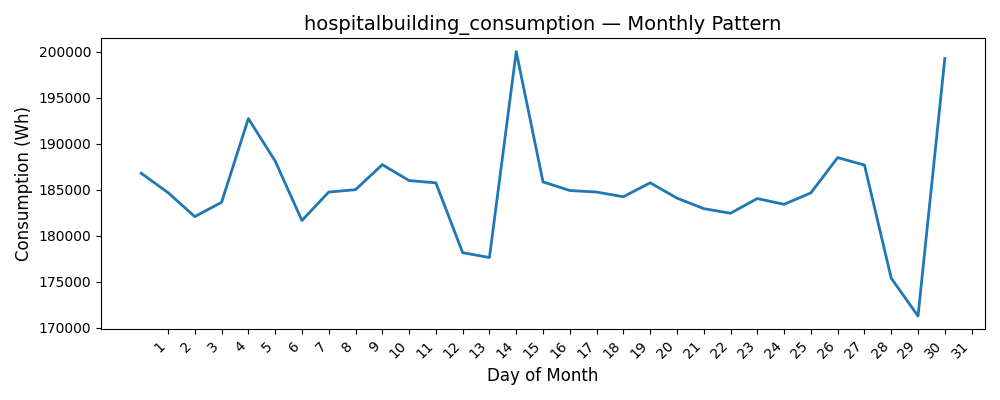

The table this chart was drawn from, first rows:
Date, Consumption (Wh)
1, 186785
2, 184678
3, 182071
4, 183623
5, 192726
6, 188118
7, 181648
8, 184737
9, 184998
10, 187717
11, 185989
12, 185740
13, 178148
14, 177621
15, 200014
16, 185844
17, 184908
18, 184739
19, 184227
20, 185744
21, 184082
22, 182934
23, 182436
24, 184030
25, 183406
26, 184650
27, 188483
28, 187676
29, 175371
30, 171259
31, 199261
